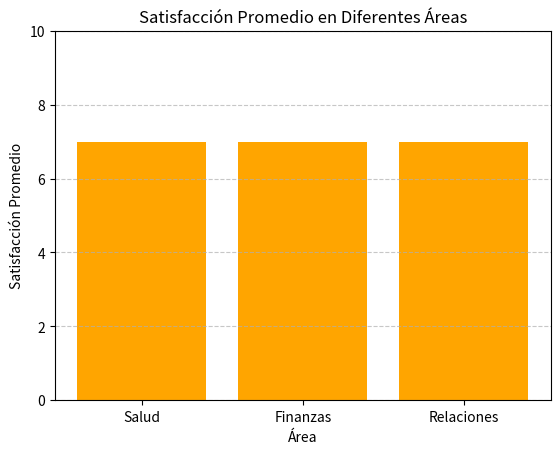

Reproduce this figure in Python.
import pandas as pd
import numpy as np
import matplotlib.pyplot as plt

data = {
    'Empleado': ['Ana', 'Luis', 'Carlos'],
    'Salud': [6, 8, 7],
    'Finanzas': [7, 6, 8],
    'Relaciones': [8, 7, 6]
}

df = pd.DataFrame(data)

mean_salud = np.mean(df['Salud'])
mean_finanzas = np.mean(df['Finanzas'])
mean_relaciones = np.mean(df['Relaciones'])

print(f"Media de Salud: {mean_salud}")
print(f"Media de Finanzas: {mean_finanzas}")
print(f"Media de Relaciones: {mean_relaciones}")

areas = ['Salud', 'Finanzas', 'Relaciones']
medias = [mean_salud, mean_finanzas, mean_relaciones]

plt.bar(areas, medias, color='orange')
plt.title('Satisfacción Promedio en Diferentes Áreas')
plt.xlabel('Área')
plt.ylabel('Satisfacción Promedio')
plt.ylim(0, 10)
plt.grid(axis='y', linestyle='--', alpha=0.7)
plt.show()

